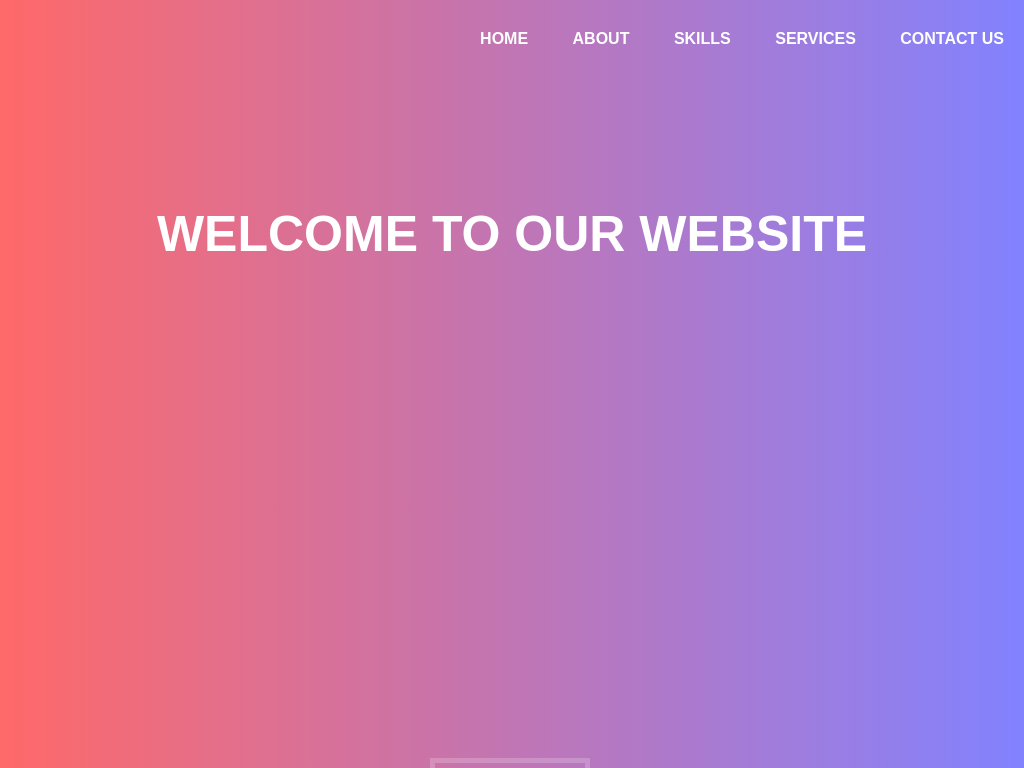

Recreate this image using only HTML and CSS.

<!DOCTYPE html>
<html lang="en">
<head>
    <meta charset="UTF-8">
    <meta name="viewport" content="width=device-width, initial-scale=1.0">
    <title>Document</title>

    <style>
        *{
            margin: 0;
            padding: 0;
            font-family: Arial, Helvetica, sans-serif;
        }
        .banner-text{
            width: 100%;
            position: absolute;
            color: white;
        }
        .banner-text ul{
            height: 50px;
            float: right;
        }
        .banner-text ul li{
            display: inline-block;
            padding: 30px 20px;
            text-transform: uppercase;
            font-weight: bold;
            font-size: 16px;
        }
        .banner-text h1{
            text-transform: uppercase;
            font-size: 50px;
            text-align: center;
            margin-top: 20%;
        }
        .animated-area{
            width: 100%;
            height: 100vh;
            background: linear-gradient(to left, rgb(130, 130, 255), rgb(255, 105, 105));
        }
        .box-area{
            position: absolute;
            width: 100%;
            height: 100%;
            top: 0;
            left: 0;
            overflow: hidden;
        }
        .box-area li{
            list-style: none;
            position: absolute;
            display: block;
            width: 25px;
            height: 25px;
            background-color: rgba(255, 255, 255, 0.2);
            animation: animate 20s linear infinite;
            bottom: -150px;
            background-color: transparent;
            border: 5px solid rgba(255, 255, 255, 0.2);
        }
        .box-area li:nth-child(1){
            left: 86%;
            width: 80px;
            height: 80px;
            animation-delay: 0s;   
        }
        .box-area li:nth-child(1){
            left: 86%;
            width: 80px;
            height: 80px;
            animation-delay: 0s;   
        }
        .box-area li:nth-child(2){
            left: 12%;
            width: 30px;
            height: 30px;
            animation-delay: 1.5s;
            animation-duration: 10s;   
        }
        .box-area li:nth-child(3){
            left: 70%;
            width: 100px;
            height: 100px;
            animation-delay: 5.5s;   
        }
        .box-area li:nth-child(4){
            left: 42%;
            width: 150px;
            height: 150px;
            animation-duration: 15s;   
            animation-delay: 0s;   
        }
        .box-area li:nth-child(5){
            left: 65%;
            width: 40px;
            height: 40px;
            animation-delay: 0s;   
        }
        .box-area li:nth-child(6){
            left: 15%;
            width: 110px;
            height: 110px;
            animation-delay: 3.5s;   
        }
        @keyframes animate{
            0%{
                transform: translateY(0) rotate(0deg);
                opacity: 1;
            }
            100%{
                transform: translateY(-800px) rotate(360deg);
                opacity: 0;
            }
        }
    </style>
</head>
<body>
    <div class="banner-text">
        <ul>
            <li>Home</li>
            <li>About</li>
            <li>Skills</li>
            <li>Services</li>
            <li>Contact us</li>
        </ul>
        <h1>Welcome to our Website</h1>
    </div>

    <div class="animated-area">
        <ul class="box-area">
            <li></li>
            <li></li>
            <li></li>
            <li></li>
            <li></li>
        </ul>
    </div>

</body>
</html>